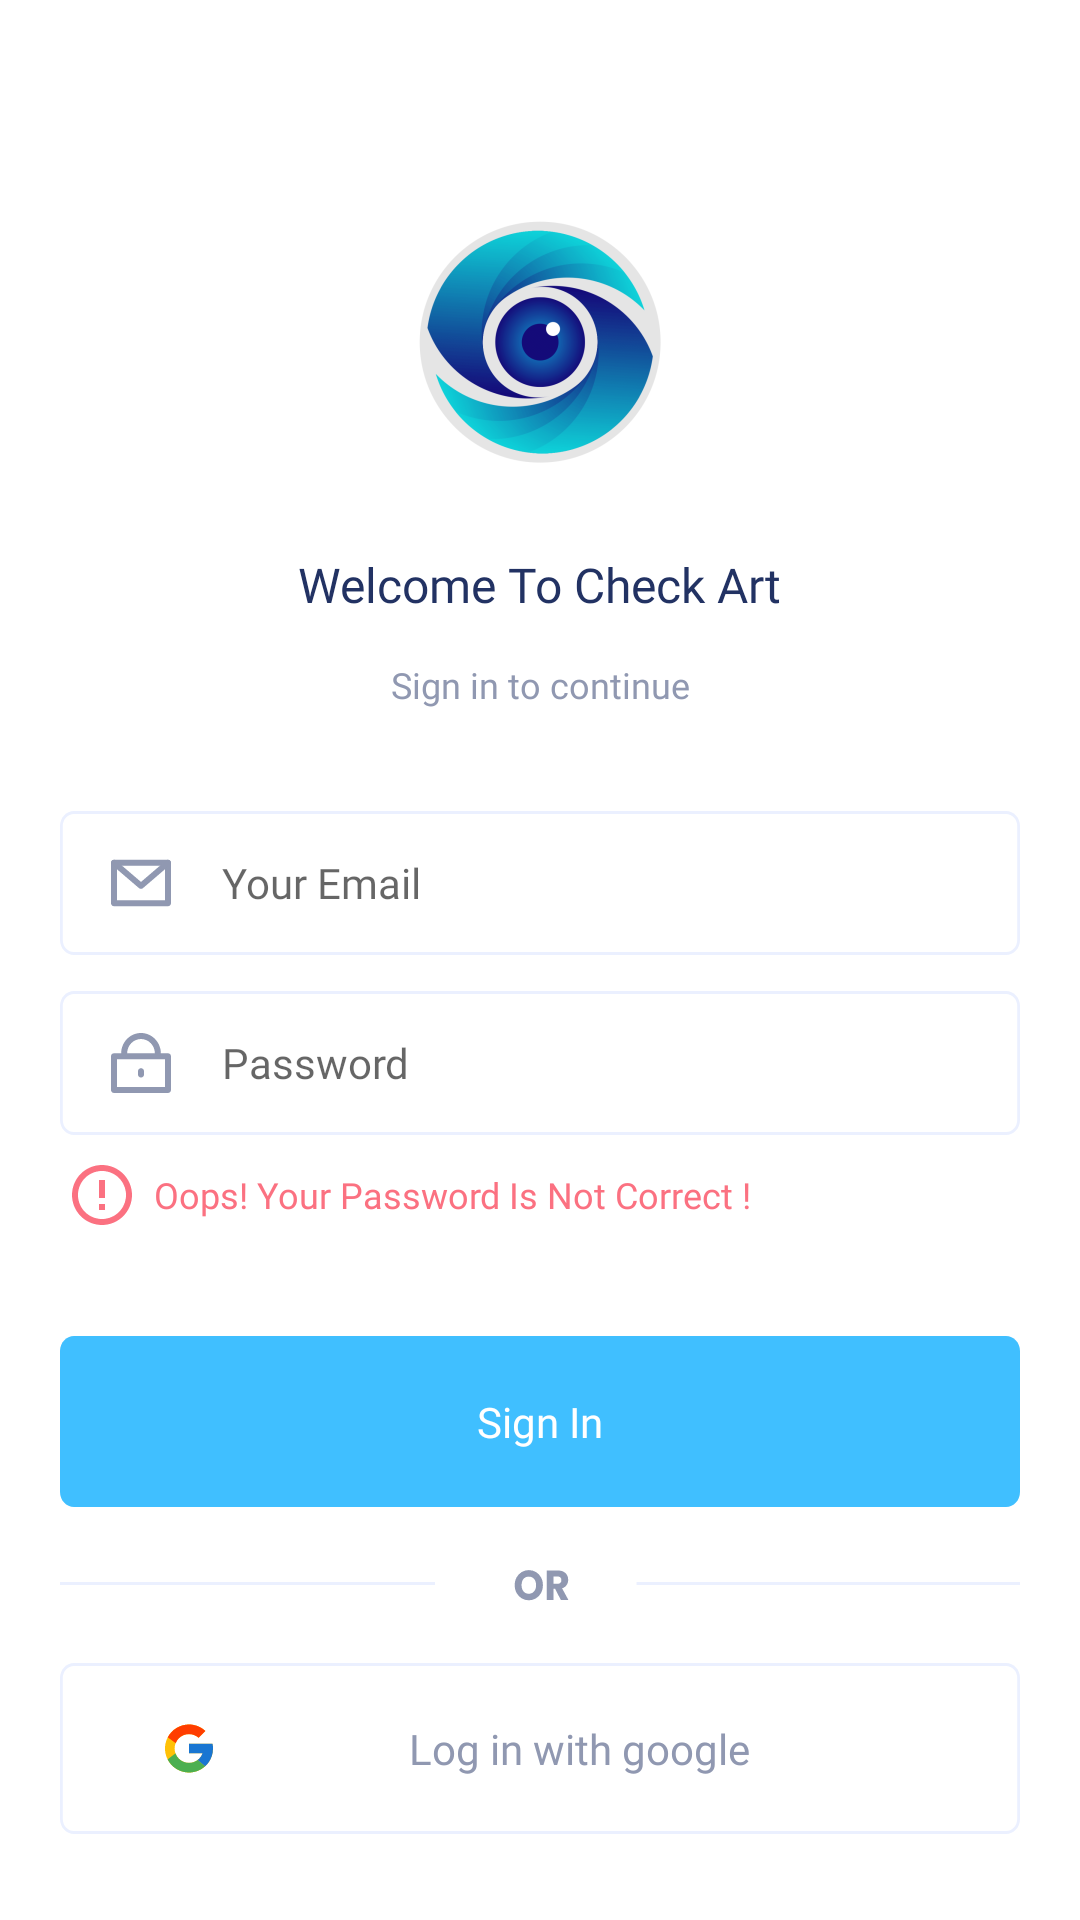

Layout XML and referenced resources for this Android screen:
<!-- AndroidManifest.xml: application theme AppTheme -->
<!-- res/layout/activity_login.xml -->
<?xml version="1.0" encoding="utf-8"?>
<androidx.constraintlayout.widget.ConstraintLayout xmlns:android="http://schemas.android.com/apk/res/android"
    xmlns:app="http://schemas.android.com/apk/res-auto"
    xmlns:tools="http://schemas.android.com/tools"
    android:layout_width="match_parent"
    android:layout_height="match_parent"
    android:background="@android:color/background_light"
    tools:context=".userhandler.LoginActivity">

    <ImageView
        android:id="@+id/logo"
        android:layout_width="wrap_content"
        android:layout_height="wrap_content"
        android:src="@mipmap/ic_logo"
        android:layout_marginTop="60dp"
        app:layout_constraintEnd_toEndOf="parent"
        app:layout_constraintHorizontal_bias="0.5"
        app:layout_constraintStart_toStartOf="parent"
        app:layout_constraintTop_toTopOf="parent" />

    <TextView
        android:id="@+id/welcome"
        android:layout_width="wrap_content"
        android:layout_height="wrap_content"
        android:layout_marginTop="16dp"
        android:fontFamily="@font/poppins_bold"
        android:text="@string/welcome"
        android:textColor="@color/colorTitle"
        android:textSize="16sp"
        app:layout_constraintEnd_toEndOf="parent"
        app:layout_constraintStart_toStartOf="parent"
        app:layout_constraintTop_toBottomOf="@+id/logo" />

    <TextView
        android:id="@+id/create_acc"
        android:layout_width="wrap_content"
        android:layout_height="wrap_content"
        android:layout_marginTop="52dp"
        android:fontFamily="@font/poppins_regular"
        android:text="@string/signin_to_continue"
        android:textColor="@color/colorText"
        android:textSize="12sp"
        app:layout_constraintEnd_toEndOf="parent"
        app:layout_constraintStart_toStartOf="parent"
        app:layout_constraintTop_toBottomOf="@+id/logo" />

    <EditText
        android:id="@+id/email"
        android:layout_width="fill_parent"
        android:layout_marginHorizontal="20dp"
        android:layout_height="48dp"
        android:layout_marginTop="34dp"
        android:ems="10"
        android:inputType="textEmailAddress"
        android:background="@drawable/input_bg"

        android:textSize="14sp"
        android:textColor="@color/colorText"
        android:fontFamily="@font/poppins_regular"

        android:drawablePadding="15dp"
        android:paddingStart="15dp"
        android:paddingEnd="5dp"
        android:drawableStart="@drawable/ic_message"

        android:hint="@string/prompt_email"

        app:layout_constraintEnd_toEndOf="parent"
        app:layout_constraintHorizontal_bias="0.5"
        app:layout_constraintStart_toStartOf="parent"
        app:layout_constraintTop_toBottomOf="@+id/create_acc"
        />

    <EditText
        android:id="@+id/pass"
        android:layout_width="fill_parent"
        android:layout_marginHorizontal="20dp"
        android:layout_height="48dp"
        android:layout_marginTop="12dp"
        android:ems="10"
        android:hint="@string/prompt_password"
        android:inputType="textPassword"
        android:background="@drawable/input_bg"

        android:textSize="14sp"
        android:textColor="@color/colorText"
        android:fontFamily="@font/poppins_regular"

        android:drawablePadding="15dp"
        android:paddingStart="15dp"
        android:paddingEnd="5dp"
        android:drawableStart="@drawable/ic_password"

        app:layout_constraintEnd_toEndOf="parent"
        app:layout_constraintHorizontal_bias="0.5"
        app:layout_constraintStart_toStartOf="parent"
        app:layout_constraintTop_toBottomOf="@+id/email" />

    <TextView
        android:id="@+id/wrong"
        android:layout_width="wrap_content"
        android:layout_height="wrap_content"
        android:layout_marginTop="8dp"
        android:fontFamily="@font/poppins_bold"
        android:text="@string/incorrect_password"
        android:textColor="@color/colorDanger"
        android:gravity="center"
        android:drawablePadding="5dp"
        android:drawableLeft="@drawable/ic_baseline_error_outline_24"

        android:textSize="12sp"
        android:layout_marginStart="22dp"
        app:layout_constraintStart_toStartOf="parent"
        app:layout_constraintTop_toBottomOf="@+id/pass" />

    <Button
        android:id="@+id/signinbtn"
        android:layout_width="fill_parent"
        android:layout_marginHorizontal="20dp"
        android:layout_height="57dp"
        android:background="@drawable/btn_bg"
        android:fontFamily="@font/poppins_bold"
        android:text="@string/action_sign_in"
        android:textAllCaps="false"
        android:textColor="#FFF"
        android:shadowColor="@color/colorPrimary"

        android:layout_marginTop="35dp"
        app:layout_constraintEnd_toEndOf="parent"
        app:layout_constraintHorizontal_bias="0.5"
        app:layout_constraintStart_toStartOf="parent"
        app:layout_constraintTop_toBottomOf="@+id/wrong"
        />

    <ImageView
        android:id="@+id/separator"
        android:layout_width="fill_parent"
        android:layout_marginHorizontal="20dp"
        android:layout_height="wrap_content"
        android:background="@drawable/ic_separator"
        android:layout_marginTop="16dp"
        app:layout_constraintEnd_toEndOf="parent"
        app:layout_constraintHorizontal_bias="0.5"
        app:layout_constraintStart_toStartOf="parent"
        app:layout_constraintTop_toBottomOf="@+id/signinbtn">
    </ImageView>

    <Button
        android:id="@+id/googleSignin"
        android:layout_width="fill_parent"
        android:layout_marginHorizontal="20dp"
        android:layout_height="57dp"
        android:elevation="30dp"
        android:fontFamily="@font/poppins_bold"
        android:text="@string/action_sign_in_google"
        android:textAllCaps="false"
        android:textColor="@color/colorText"
        android:background="@drawable/light_btn_bg"
        android:layout_marginTop="15dp"

        android:paddingStart="35dp"
        android:paddingEnd="25dp"
        android:drawableStart="@drawable/ic_google"

        app:layout_constraintEnd_toEndOf="parent"
        app:layout_constraintHorizontal_bias="0.5"
        app:layout_constraintStart_toStartOf="parent"
        app:layout_constraintTop_toBottomOf="@+id/separator"
        >
    </Button>

    <TextView
        android:id="@+id/restorepass"
        android:layout_width="wrap_content"
        android:layout_height="wrap_content"
        android:layout_marginTop="35dp"
        android:fontFamily="@font/poppins_bold"
        android:text="@string/forget_pass"
        android:textColor="@color/colorPrimary"
        android:textSize="12.5sp"
        app:layout_constraintEnd_toEndOf="parent"
        app:layout_constraintStart_toStartOf="parent"
        app:layout_constraintTop_toBottomOf="@+id/googleSignin" />

    <androidx.appcompat.widget.LinearLayoutCompat
        android:id="@+id/acc"
        android:layout_width="wrap_content"
        android:layout_height="wrap_content"
        app:layout_constraintEnd_toEndOf="parent"
        app:layout_constraintHorizontal_bias="0.5"
        app:layout_constraintStart_toStartOf="parent"
        app:layout_constraintTop_toBottomOf="@+id/restorepass">

        <TextView
            android:id="@+id/registre"
            android:layout_width="wrap_content"
            android:layout_height="wrap_content"
            android:fontFamily="@font/poppins_regular"
            android:text="@string/register_txt"
            android:textColor="@color/colorText"
            android:textSize="12sp"
            />

        <TextView
            android:id="@+id/registrebtn"
            android:layout_marginLeft="3dp"
            android:layout_width="wrap_content"
            android:layout_height="wrap_content"
            android:fontFamily="@font/poppins_bold"
            android:text="@string/register"
            android:textColor="@color/colorPrimary"
            android:textSize="12sp"
            android:clickable="true"
            android:focusable="true" />

    </androidx.appcompat.widget.LinearLayoutCompat>


    <Button
        android:id="@+id/geuestlogin"
        android:layout_width="fill_parent"
        android:layout_marginHorizontal="20dp"
        android:layout_height="25dp"
        android:textSize="8sp"
        android:fontFamily="@font/poppins_bold"
        android:text="Login as a guest >"
        android:textColor="@color/colorTitle"
        android:background="#FFF"
        android:layout_marginTop="10dp"
        app:layout_constraintEnd_toEndOf="parent"
        app:layout_constraintHorizontal_bias="0.5"
        app:layout_constraintStart_toStartOf="parent"
        app:layout_constraintTop_toBottomOf="@+id/acc">
    </Button>



</androidx.constraintlayout.widget.ConstraintLayout>
<!-- resources referenced by this layout -->
<resources>
  <color name="colorDanger">#FB7181</color>
  <color name="colorPrimary">#40BFFF</color>
  <color name="colorText">#9098B1</color>
  <color name="colorTitle">#223263</color>
  <!-- drawable btn_bg (drawable) -->
  <vector
  xmlns:android="http://schemas.android.com/apk/res/android"
  xmlns:aapt="http://schemas.android.com/aapt"
  android:width="343dp"
  android:height="57dp"
  android:viewportWidth="343"
  android:viewportHeight="57"
   >
  
  <group>
  
  <clip-path
  android:pathData="M5 0H338C340.761 0 343 2.23858 343 5V52C343 54.7614 340.761 57 338 57H5C2.23858 57 0 54.7614 0 52V5C0 2.23858 2.23858 0 5 0Z"
  />
  
  <path
  android:pathData="M0 0V57H343V0"
  android:fillColor="#40BFFF"
  />
  
  </group>
  
  </vector>
  <!-- drawable ic_baseline_error_outline_24 (drawable) -->
  <vector android:height="24dp" android:tint="#FB7181"
      android:viewportHeight="24" android:viewportWidth="24"
      android:width="24dp" xmlns:android="http://schemas.android.com/apk/res/android">
      <path android:fillColor="@android:color/white" android:pathData="M11,15h2v2h-2zM11,7h2v6h-2zM11.99,2C6.47,2 2,6.48 2,12s4.47,10 9.99,10C17.52,22 22,17.52 22,12S17.52,2 11.99,2zM12,20c-4.42,0 -8,-3.58 -8,-8s3.58,-8 8,-8 8,3.58 8,8 -3.58,8 -8,8z"/>
  </vector>
  <!-- drawable input_bg (drawable) -->
  <vector
  xmlns:android="http://schemas.android.com/apk/res/android"
  xmlns:aapt="http://schemas.android.com/aapt"
  android:width="343dp"
  android:height="48dp"
  android:viewportWidth="343"
  android:viewportHeight="48"
   >
  
  <group>
  
  <clip-path
  android:pathData="M5 0H338C340.761 0 343 2.23858 343 5V43C343 45.7614 340.761 48 338 48H5C2.23858 48 0 45.7614 0 43V5C0 2.23858 2.23858 0 5 0Z"
  />
  
  <path
  android:pathData="M0 0V48H343V0"
  android:fillColor="#FFFFFF"
  />
  
  <path
  android:pathData="M5 0H338C340.761 0 343 2.23858 343 5V43C343 45.7614 340.761 48 338 48H5C2.23858 48 0 45.7614 0 43V5C0 2.23858 2.23858 0 5 0Z"
  android:strokeWidth="2"
  android:strokeColor="#EBF0FF"
  />
  
  </group>
  
  </vector>
  <!-- drawable light_btn_bg (drawable) -->
  <vector
  xmlns:android="http://schemas.android.com/apk/res/android"
  xmlns:aapt="http://schemas.android.com/aapt"
  android:width="343dp"
  android:height="57dp"
  android:viewportWidth="343"
  android:viewportHeight="57"
   >
  
  <group>
  
  <clip-path
  android:pathData="M5 0H338C340.761 0 343 2.23858 343 5V52C343 54.7614 340.761 57 338 57H5C2.23858 57 0 54.7614 0 52V5C0 2.23858 2.23858 0 5 0Z"
  />
  
  <path
  android:pathData="M5 0H338C340.761 0 343 2.23858 343 5V52C343 54.7614 340.761 57 338 57H5C2.23858 57 0 54.7614 0 52V5C0 2.23858 2.23858 0 5 0Z"
  android:strokeWidth="2"
  android:strokeColor="#EBF0FF"
  />
  
  </group>
  
  </vector>
  <string name="action_sign_in">Sign In</string>
  <string name="action_sign_in_google">Log in with google</string>
  <string name="forget_pass">"Forgotten password ?"</string>
  <string name="incorrect_password"> Oops! Your Password Is Not Correct !</string>
  <string name="prompt_email">Your Email</string>
  <string name="prompt_password">Password</string>
  <string name="register">"Register"</string>
  <string name="register_txt">"Don’t have an account?"</string>
  <string name="signin_to_continue">"Sign in to continue"</string>
  <string name="welcome">"Welcome To Check Art"</string>
  <style name="AppTheme" parent="Theme.MaterialComponents.Light">
          
          
          <item name="colorPrimary">@color/colorPrimary</item>
          <item name="colorPrimaryVariant">@color/colorPrimary</item>
          
          <item name="android:statusBarColor">?attr/colorPrimaryVariant</item>
      </style>
</resources>
